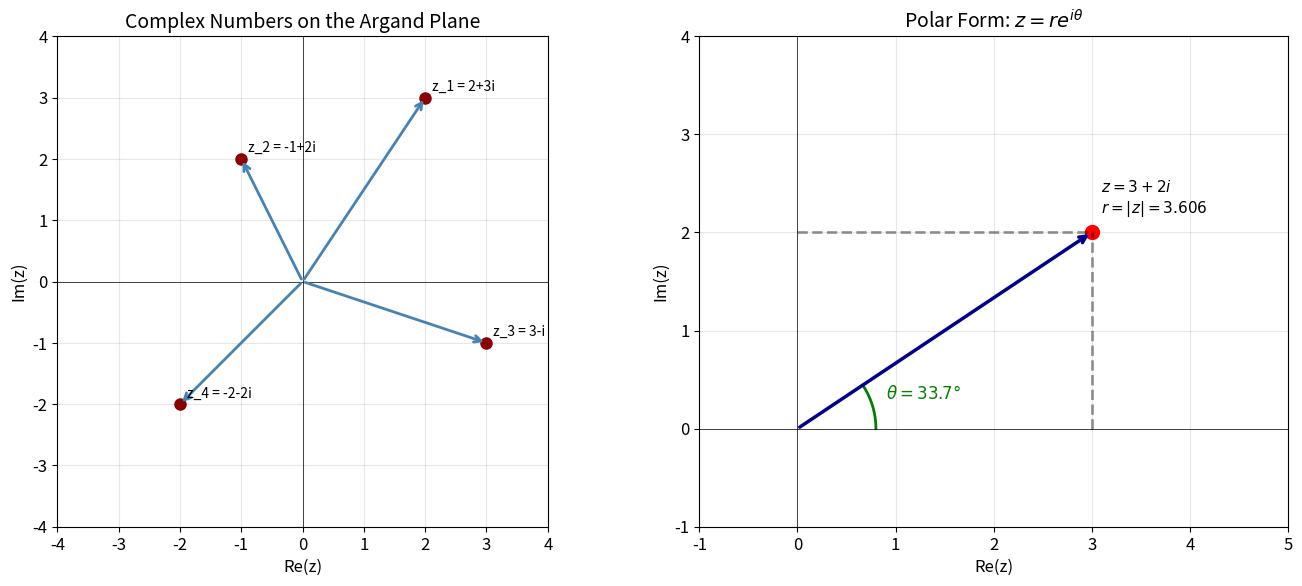
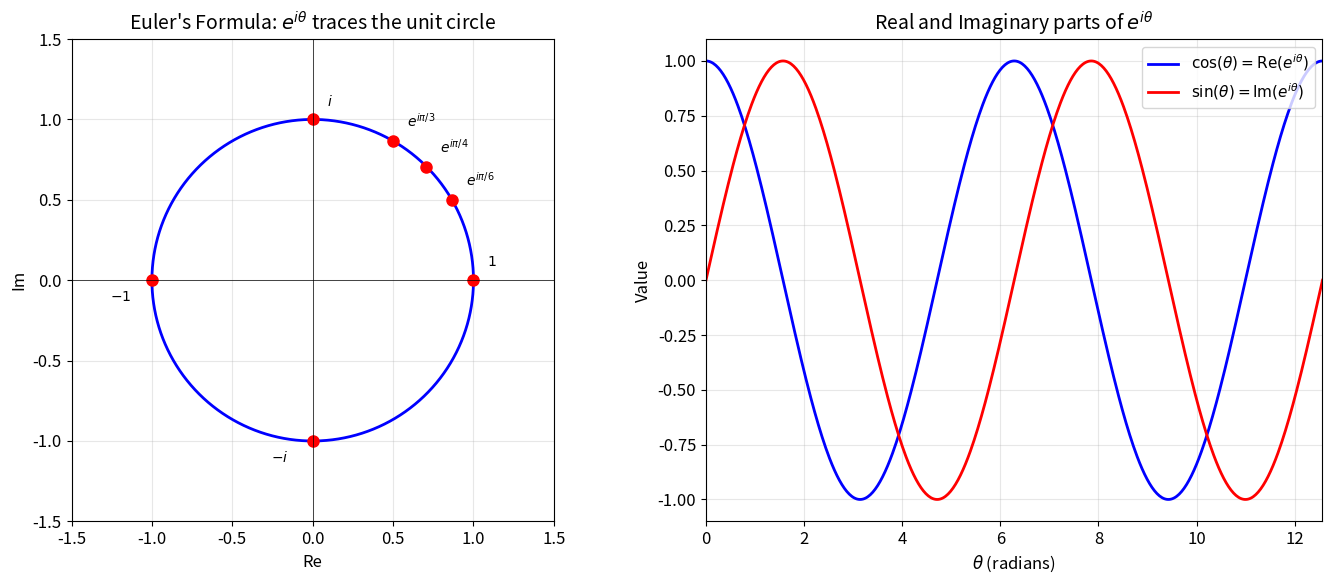
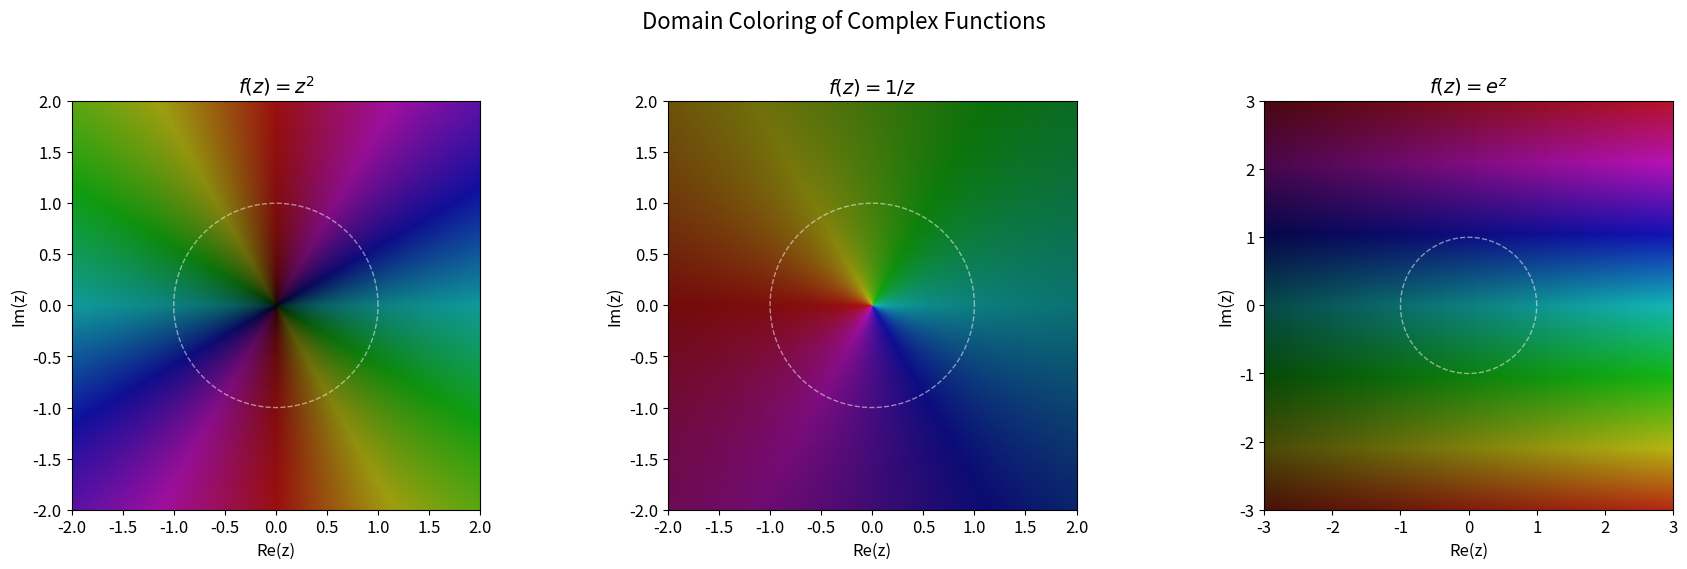

Recreate these plots in Python, in order.
# Hardware detection — adapts simulations to your machine
import sys, os
sys.path.insert(0, os.path.join(os.path.dirname(os.path.abspath("__file__")), ".."))
try:
    from hardware_config import HARDWARE, get_max_qubits
    print(f"Hardware: {HARDWARE['chip']} | {HARDWARE['memory_gb']} GB | Profile: {HARDWARE['profile']}")
    print(f"Max qubits: {get_max_qubits('safe')} (safe) / {get_max_qubits('max')} (max)")
except ImportError:
    print("hardware_config.py not found — using defaults")
    print("Run setup.sh from the repo root to generate it")

# Standard scientific stack
import numpy as np
import matplotlib.pyplot as plt
from matplotlib.colors import hsv_to_rgb
from matplotlib.patches import Circle
from numpy.linalg import eig, norm, det, inv
import cmath
%matplotlib inline

# Publication-quality plot defaults
plt.rcParams.update({
    'figure.figsize': (8, 6),
    'font.size': 12,
    'axes.titlesize': 14,
    'axes.labelsize': 12,
    'lines.linewidth': 2,
    'figure.dpi': 100,
})
print("Imports loaded. Ready for complex analysis explorations.")

# --- Complex number visualization on the Argand plane ---

# Define several complex numbers
z_list = [
    (2 + 3j,   'z_1 = 2+3i'),
    (-1 + 2j,  'z_2 = -1+2i'),
    (3 - 1j,   'z_3 = 3-i'),
    (-2 - 2j,  'z_4 = -2-2i'),
]

fig, axes = plt.subplots(1, 2, figsize=(14, 6))

# Left: individual complex numbers
ax = axes[0]
for z, label in z_list:
    ax.annotate('', xy=(z.real, z.imag), xytext=(0, 0),
                arrowprops=dict(arrowstyle='->', lw=2, color='steelblue'))
    ax.plot(z.real, z.imag, 'o', markersize=8, color='darkred')
    ax.annotate(label, xy=(z.real, z.imag), xytext=(5, 5),
                textcoords='offset points', fontsize=10)

ax.set_xlim(-4, 4)
ax.set_ylim(-4, 4)
ax.set_aspect('equal')
ax.grid(True, alpha=0.3)
ax.axhline(0, color='k', linewidth=0.5)
ax.axvline(0, color='k', linewidth=0.5)
ax.set_xlabel('Re(z)')
ax.set_ylabel('Im(z)')
ax.set_title('Complex Numbers on the Argand Plane')

# Right: polar form visualization
ax = axes[1]
z = 3 + 2j
r = abs(z)
theta = cmath.phase(z)

# Draw the vector
ax.annotate('', xy=(z.real, z.imag), xytext=(0, 0),
            arrowprops=dict(arrowstyle='->', lw=2.5, color='darkblue'))
ax.plot(z.real, z.imag, 'o', markersize=10, color='red')

# Draw the angle arc
arc_theta = np.linspace(0, theta, 50)
arc_r = 0.8
ax.plot(arc_r * np.cos(arc_theta), arc_r * np.sin(arc_theta), 'g-', linewidth=2)
ax.annotate(f'$\\theta = {np.degrees(theta):.1f}°$',
            xy=(0.9, 0.3), fontsize=12, color='green')

# Draw projections
ax.plot([z.real, z.real], [0, z.imag], 'k--', alpha=0.4)
ax.plot([0, z.real], [z.imag, z.imag], 'k--', alpha=0.4)

ax.annotate(f'$z = {z.real:.0f}+{z.imag:.0f}i$\n$r = |z| = {r:.3f}$',
            xy=(z.real + 0.1, z.imag + 0.2), fontsize=11)

ax.set_xlim(-1, 5)
ax.set_ylim(-1, 4)
ax.set_aspect('equal')
ax.grid(True, alpha=0.3)
ax.axhline(0, color='k', linewidth=0.5)
ax.axvline(0, color='k', linewidth=0.5)
ax.set_xlabel('Re(z)')
ax.set_ylabel('Im(z)')
ax.set_title('Polar Form: $z = re^{i\\theta}$')

plt.tight_layout()
plt.show()

# Print properties
print("Complex number properties:")
for z, label in z_list:
    print(f"  {label}: |z| = {abs(z):.3f}, arg(z) = {np.degrees(cmath.phase(z)):.1f} deg, "
          f"conjugate = {z.conjugate()}")

# --- Euler's formula visualization: e^{i theta} on the unit circle ---

fig, axes = plt.subplots(1, 2, figsize=(14, 6))

# Left: unit circle traced by e^{i*theta}
ax = axes[0]
theta = np.linspace(0, 2 * np.pi, 500)
z_circle = np.exp(1j * theta)
ax.plot(z_circle.real, z_circle.imag, 'b-', linewidth=2, label='$e^{i\\theta}$')

# Mark special angles
special = {
    0: '$1$', np.pi/6: '$e^{i\\pi/6}$', np.pi/4: '$e^{i\\pi/4}$',
    np.pi/3: '$e^{i\\pi/3}$', np.pi/2: '$i$',
    np.pi: '$-1$', 3*np.pi/2: '$-i$'
}
for ang, label in special.items():
    z = np.exp(1j * ang)
    ax.plot(z.real, z.imag, 'ro', markersize=8)
    offset = (10, 10) if ang < np.pi else (-30, -15)
    ax.annotate(label, xy=(z.real, z.imag), xytext=offset,
                textcoords='offset points', fontsize=10)

ax.set_xlim(-1.5, 1.5)
ax.set_ylim(-1.5, 1.5)
ax.set_aspect('equal')
ax.grid(True, alpha=0.3)
ax.axhline(0, color='k', linewidth=0.5)
ax.axvline(0, color='k', linewidth=0.5)
ax.set_xlabel('Re')
ax.set_ylabel('Im')
ax.set_title("Euler's Formula: $e^{i\\theta}$ traces the unit circle")

# Right: cos and sin as real/imaginary parts
ax = axes[1]
theta_range = np.linspace(0, 4 * np.pi, 500)
z_evolving = np.exp(1j * theta_range)

ax.plot(theta_range, z_evolving.real, 'b-', linewidth=2, label='$\cos(\\theta) = \mathrm{Re}(e^{i\\theta})$')
ax.plot(theta_range, z_evolving.imag, 'r-', linewidth=2, label='$\sin(\\theta) = \mathrm{Im}(e^{i\\theta})$')
ax.set_xlabel('$\\theta$ (radians)')
ax.set_ylabel('Value')
ax.set_title('Real and Imaginary parts of $e^{i\\theta}$')
ax.legend(fontsize=11)
ax.grid(True, alpha=0.3)
ax.set_xlim(0, 4 * np.pi)

plt.tight_layout()
plt.show()

# Verify Euler's identity
euler_identity = np.exp(1j * np.pi) + 1
print(f"Euler's identity: e^(i*pi) + 1 = {euler_identity:.2e}  (should be ~0)")
print(f"Verification: e^(i*pi/4) = {np.exp(1j*np.pi/4):.6f}")
print(f"Expected:     cos(pi/4) + i*sin(pi/4) = {np.cos(np.pi/4):.6f} + {np.sin(np.pi/4):.6f}i")

# --- Domain coloring for complex functions ---

def domain_coloring(f, extent=(-2, 2, -2, 2), N=500, title="f(z)"):
    """
    Domain coloring visualization of a complex function f.
    Hue = arg(f(z)), Brightness = |f(z)| (compressed with log).
    """
    x = np.linspace(extent[0], extent[1], N)
    y = np.linspace(extent[2], extent[3], N)
    X, Y = np.meshgrid(x, y)
    Z = X + 1j * Y

    # Evaluate function (handle division by zero gracefully)
    with np.errstate(divide='ignore', invalid='ignore'):
        W = f(Z)

    # Hue from argument (0 to 1)
    H = (np.angle(W) + np.pi) / (2 * np.pi)

    # Saturation: constant
    S = np.ones_like(H) * 0.9

    # Value (brightness) from modulus, compressed with log
    modulus = np.abs(W)
    V = 1 - 1 / (1 + modulus**0.3)  # Smooth compression

    # Handle NaN/inf
    H = np.nan_to_num(H, nan=0.0)
    V = np.nan_to_num(V, nan=0.5)

    # Convert HSV to RGB
    HSV = np.stack([H, S, V], axis=-1)
    RGB = hsv_to_rgb(HSV)

    return RGB, extent


# Create domain coloring for three functions
functions = [
    (lambda z: z**2,     "$f(z) = z^2$",     (-2, 2, -2, 2)),
    (lambda z: 1/z,      "$f(z) = 1/z$",     (-2, 2, -2, 2)),
    (lambda z: np.exp(z), "$f(z) = e^z$",     (-3, 3, -3, 3)),
]

fig, axes = plt.subplots(1, 3, figsize=(18, 5.5))

for ax, (f, title, extent) in zip(axes, functions):
    RGB, ext = domain_coloring(f, extent=extent, title=title)
    ax.imshow(RGB, extent=ext, origin='lower', aspect='equal')
    ax.set_xlabel('Re(z)')
    ax.set_ylabel('Im(z)')
    ax.set_title(title, fontsize=14)

    # Add unit circle for reference
    theta = np.linspace(0, 2 * np.pi, 100)
    ax.plot(np.cos(theta), np.sin(theta), 'w--', alpha=0.5, linewidth=1)

plt.suptitle('Domain Coloring of Complex Functions', fontsize=16, y=1.02)
plt.tight_layout()
plt.show()
print("Hue = phase of f(z), Brightness = |f(z)| (compressed)")
print("White dashed circle = unit circle |z| = 1")

# --- Complex inner products and orthogonality ---

# Define complex vectors (qubit states)
# |+> and |-> states (Hadamard basis)
ket_plus  = np.array([1, 1], dtype=complex) / np.sqrt(2)
ket_minus = np.array([1, -1], dtype=complex) / np.sqrt(2)
# |+i> and |-i> states (Y basis)
ket_plus_i  = np.array([1, 1j], dtype=complex) / np.sqrt(2)
ket_minus_i = np.array([1, -1j], dtype=complex) / np.sqrt(2)

states = {
    '|+>': ket_plus,
    '|->': ket_minus,
    '|+i>': ket_plus_i,
    '|-i>': ket_minus_i,
}

print("=== Complex Inner Products <phi|psi> ===\n")
print(f"{'':8s}", end='')
for name in states:
    print(f"{name:>12s}", end='')
print()

for name_i, psi in states.items():
    print(f"{name_i:8s}", end='')
    for name_j, phi in states.items():
        # Inner product: <phi|psi> = phi^dagger @ psi
        ip = np.vdot(phi, psi)  # np.vdot conjugates the first argument
        print(f"{ip.real:+.3f}{ip.imag:+.3f}i", end='  ')
    print()

print("\n=== Orthogonality checks ===")
print(f"<+|-> = {np.vdot(ket_plus, ket_minus):.6f}  (orthogonal: should be 0)")
print(f"<+i|-i> = {np.vdot(ket_plus_i, ket_minus_i):.6f}  (orthogonal: should be 0)")
print(f"<+|+i> = {np.vdot(ket_plus, ket_plus_i):.6f}  (NOT orthogonal)")

print("\n=== Norm (should all be 1 for normalized states) ===")
for name, v in states.items():
    print(f"  ||{name}|| = {norm(v):.6f}")

# --- Hermitian and Unitary matrix properties ---

# Construct a Hermitian matrix
H = np.array([
    [2,    1+1j, 0   ],
    [1-1j, 3,    2-1j],
    [0,    2+1j, 1   ]
], dtype=complex)

print("=== Hermitian Matrix H ===")
print(H)
print(f"\nIs Hermitian (H = H^dag)? {np.allclose(H, H.conj().T)}")

# Eigendecomposition
eigenvalues, eigenvectors = eig(H)
print(f"\nEigenvalues: {np.round(eigenvalues.real, 6)}")
print(f"Are eigenvalues real? Max imaginary part: {np.max(np.abs(eigenvalues.imag)):.2e}")

# Check orthogonality of eigenvectors
print("\nEigenvector orthogonality (should be ~identity):")
overlap = eigenvectors.conj().T @ eigenvectors
print(np.round(overlap, 6))

# Construct a Unitary matrix from a Hermitian (U = e^{iH})
# For small matrices, use eigendecomposition
U = eigenvectors @ np.diag(np.exp(1j * eigenvalues.real)) @ eigenvectors.conj().T
print("\n=== Unitary Matrix U = e^{iH} ===")
print(np.round(U, 4))
print(f"\nIs Unitary (UU^dag = I)? {np.allclose(U @ U.conj().T, np.eye(3))}")

# Eigenvalues of unitary should have |lambda| = 1
u_vals = eig(U)[0]
print(f"\nEigenvalues of U: {np.round(u_vals, 4)}")
print(f"|lambda| values:  {np.round(np.abs(u_vals), 6)}")
print(f"All unit modulus?  {np.allclose(np.abs(u_vals), 1.0)}")

# --- Spectral Theorem Demonstration ---
# For Hermitian A: A = sum_i lambda_i |v_i><v_i|

A = np.array([
    [5, 2-1j],
    [2+1j, 3]
], dtype=complex)

print("Hermitian matrix A:")
print(A)
print(f"Is Hermitian? {np.allclose(A, A.conj().T)}")

# Eigendecomposition
eigenvalues, eigenvectors = eig(A)
print(f"\nEigenvalues: {np.round(eigenvalues.real, 6)}")

# Spectral decomposition: A = sum lambda_i * |v_i><v_i|
A_reconstructed = np.zeros_like(A)
print("\n--- Spectral Decomposition ---")
for i in range(len(eigenvalues)):
    lam = eigenvalues[i].real
    v = eigenvectors[:, i:i+1]  # Column vector
    projector = v @ v.conj().T  # |v><v| (outer product)
    A_reconstructed += lam * projector
    print(f"\n  lambda_{i} = {lam:.4f}")
    print(f"  |v_{i}> = {v.flatten().round(4)}")
    print(f"  |v_{i}><v_{i}| =")
    print(f"  {np.round(projector, 4)}")

print(f"\nReconstruction: A = sum lambda_i |v_i><v_i|")
print(f"Reconstruction error: {norm(A - A_reconstructed):.2e}")

# Projectors are idempotent and complete
P0 = eigenvectors[:, 0:1] @ eigenvectors[:, 0:1].conj().T
P1 = eigenvectors[:, 1:2] @ eigenvectors[:, 1:2].conj().T
print(f"\nP0^2 = P0? {np.allclose(P0 @ P0, P0)}")
print(f"P1^2 = P1? {np.allclose(P1 @ P1, P1)}")
print(f"P0 + P1 = I? {np.allclose(P0 + P1, np.eye(2))}")
print(f"P0 P1 = 0? {np.allclose(P0 @ P1, np.zeros((2,2)))}")